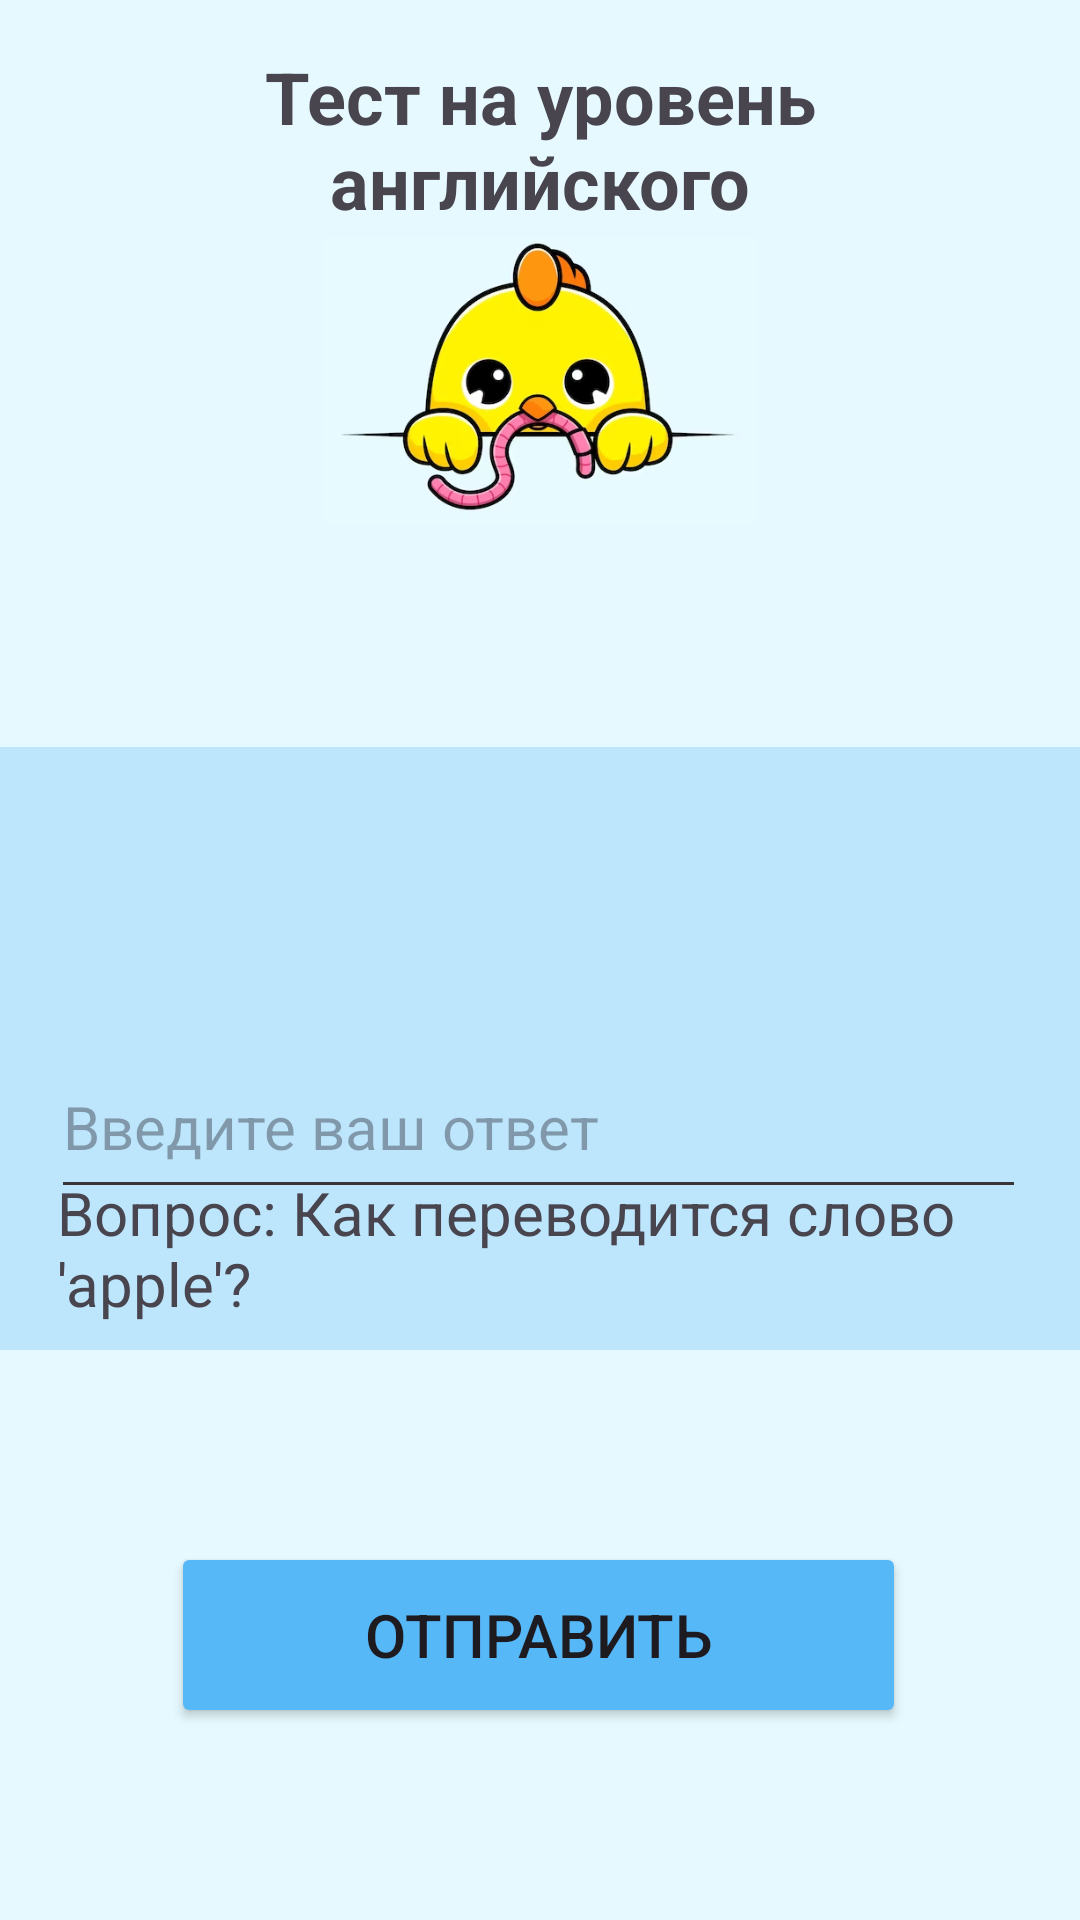

Reconstruct the res/layout file that produces this screen, plus the resources it refers to.
<!-- AndroidManifest.xml: application theme Theme.Inglih -->
<!-- res/layout/activity_main4.xml -->
<?xml version="1.0" encoding="utf-8"?>
<RelativeLayout xmlns:android="http://schemas.android.com/apk/res/android"
    xmlns:app="http://schemas.android.com/apk/res-auto"
    android:layout_width="match_parent"
    android:layout_height="match_parent"
    android:background="#F1F5F6"
    android:backgroundTint="#E6F9FE">

    <Button
        android:id="@+id/button5"
        android:layout_width="77dp"
        android:layout_height="wrap_content"
        android:layout_alignParentStart="true"
        android:layout_alignParentTop="true"
        android:layout_alignParentEnd="true"
        android:layout_alignParentBottom="true"
        android:layout_marginStart="0dp"
        android:layout_marginTop="16dp"
        android:layout_marginEnd="334dp"
        android:layout_marginBottom="684dp"
        android:background="#00F4EFEF"
        android:backgroundTint="#57B7F7"
        android:drawableStart="@drawable/_89473"
        android:drawableLeft="@android:drawable/ic_menu_close_clear_cancel"
        android:drawableTop="@android:drawable/ic_menu_close_clear_cancel"
        android:drawableEnd="@android:drawable/ic_menu_close_clear_cancel"
        android:drawableRight="@android:drawable/ic_menu_close_clear_cancel"
        android:drawableBottom="@android:drawable/ic_menu_close_clear_cancel"
        android:foreground="@android:drawable/ic_menu_close_clear_cancel"
        android:text="Button"
        app:icon="@drawable/_89473"
        app:layout_constraintBottom_toBottomOf="parent"
        app:layout_constraintEnd_toEndOf="parent"
        app:layout_constraintStart_toStartOf="parent"
        app:layout_constraintTop_toTopOf="parent" />

    <com.google.android.material.appbar.MaterialToolbar
        android:id="@+id/materialToolbar"
        android:layout_width="match_parent"
        android:layout_height="201dp"
        android:layout_alignParentStart="true"
        android:layout_alignParentEnd="true"
        android:layout_alignParentBottom="true"
        android:layout_marginStart="0dp"
        android:layout_marginEnd="0dp"
        android:layout_marginBottom="190dp"
        android:background="#4A57B7F7"
        android:minHeight="?attr/actionBarSize"
        android:theme="?attr/actionBarTheme" />
    <TextView
        android:id="@+id/textViewTitle"
        android:layout_width="wrap_content"
        android:layout_height="wrap_content"
        android:layout_alignParentStart="true"
        android:layout_alignParentEnd="true"
        android:layout_marginStart="40dp"
        android:layout_marginTop="16dp"
        android:layout_marginEnd="40dp"
        android:text="Тест на уровень английского"
        android:textAlignment="center"
        android:textSize="24sp"
        android:textStyle="bold" />

    <TextView
        android:id="@+id/textViewQuestion2"
        android:layout_width="wrap_content"
        android:layout_height="55dp"
        android:layout_below="@id/textViewTitle"
        android:layout_alignParentStart="true"
        android:layout_alignParentEnd="true"
        android:layout_marginStart="19dp"
        android:layout_marginTop="314dp"
        android:layout_marginEnd="3dp"
        android:text="Вопрос: Как переводится слово 'apple'?"
        android:textSize="20sp" />

    <EditText
        android:id="@+id/editTextAnswer2"
        android:layout_width="375dp"
        android:layout_height="58dp"
        android:layout_alignParentStart="true"
        android:layout_alignParentEnd="true"
        android:layout_alignParentBottom="true"
        android:layout_marginStart="17dp"
        android:layout_marginEnd="18dp"
        android:layout_marginBottom="237dp"
        android:backgroundTint="#373535"
        android:hint="Введите ваш ответ"
        android:inputType="text"
        android:textSize="20sp" />

    <Button
        android:id="@+id/buttonSubmit"
        android:layout_width="295dp"
        android:layout_height="62dp"
        android:layout_alignParentStart="true"
        android:layout_alignParentEnd="true"
        android:layout_alignParentBottom="true"
        android:layout_marginStart="57dp"
        android:layout_marginEnd="58dp"
        android:layout_marginBottom="64dp"
        android:backgroundTint="#57B8F8"
        android:text="Отправить"
        android:textSize="20sp" />

    <ImageView
        android:id="@+id/imageView6"
        android:layout_width="195dp"
        android:layout_height="196dp"
        android:layout_alignParentStart="true"
        android:layout_alignParentEnd="true"
        android:layout_alignParentBottom="true"
        android:layout_marginStart="108dp"
        android:layout_marginEnd="108dp"
        android:layout_marginBottom="415dp"
        app:srcCompat="@drawable/_333333" />

    <TextView
        android:id="@+id/textViewQuestionNumber"
        android:layout_width="135dp"
        android:layout_height="wrap_content"
        android:layout_alignParentStart="true"
        android:layout_alignParentTop="true"
        android:layout_alignParentEnd="true"
        android:layout_alignParentBottom="true"
        android:layout_marginStart="275dp"
        android:layout_marginTop="320dp"
        android:layout_marginEnd="1dp"
        android:layout_marginBottom="390dp"
        android:text="TextView"
        android:textSize="16sp" />


</RelativeLayout>
<!-- resources referenced by this layout -->
<resources>
  <!-- drawable _333333: png bitmap (drawable, 98439 bytes) -->
  <style name="Theme.Inglih" parent="Base.Theme.Inglih" />
  <style name="Base.Theme.Inglih" parent="Theme.Material3.DayNight.NoActionBar">
          
          
      </style>
</resources>
